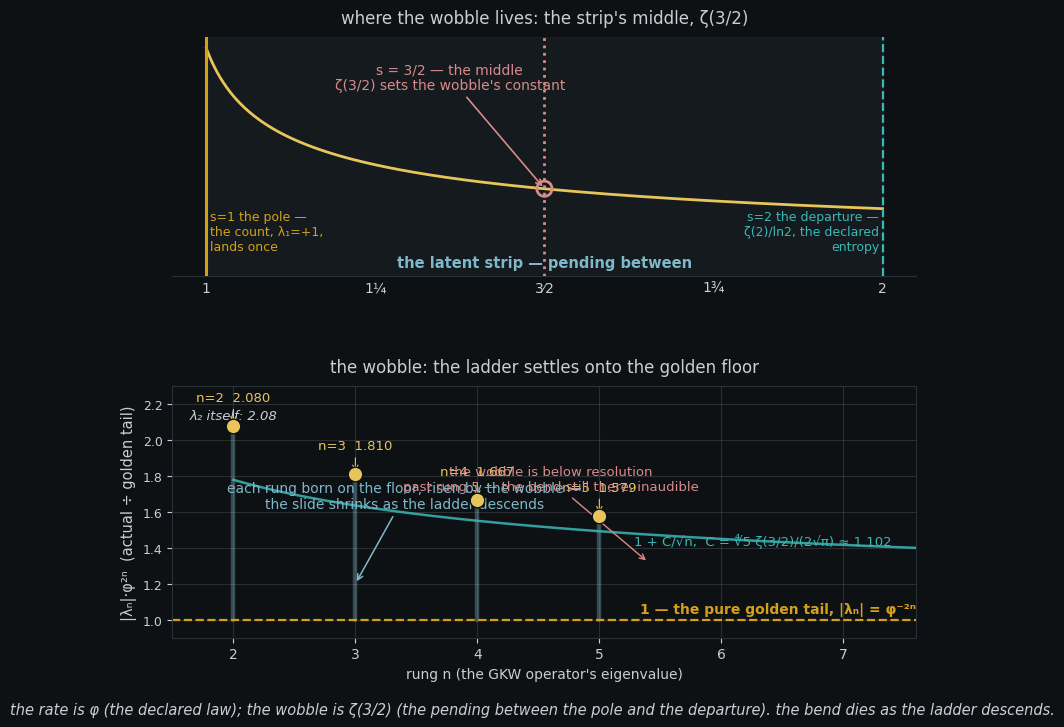

Generate this figure with matplotlib: (Note: this script raises an exception after producing the figure.)
#!/usr/bin/env python3
"""the wobble settles — the strip's middle.

Top: the latent strip. s=1 the pole (zeta diverges — the count, never a
number, lambda_1 = +1 the count lands once); s=2 the declaration (zeta(2)/ln2
the Gauss-map entropy, the departure); between them the pending, and at the
middle s = 3/2 the value zeta(3/2) — the number that sets the wobble's
constant C = 4th-root(5) * zeta(3/2) / (2 sqrt(pi)).

Bottom: the wobble. |lambda_n| * phi^{2n} for the resolved rungs (n=2..5):
2.0804, 1.8095, 1.6669, 1.5790 — descending toward 1 (the pure golden tail),
the 1 + C/sqrt(n) asymptotic (C -> 1.10, vita's constant) drawn as a curve.
Each rung is born on the golden floor phi^{-2n} and sits a factor 1+C/sqrt(n)
above it — the strip's thickness at that rung, the slide the sound makes.
"""
import numpy as np
import matplotlib
matplotlib.use("Agg")
import matplotlib.pyplot as plt

bg = "#0e1113"
amber = "#d4a017"
teal = "#3bb8b8"
rose = "#d98b8b"
gold = "#e8c55a"
ink = "#1a1a1a"
gridc = "#2a3138"
lab = "#c8ced4"
cyan = "#7fb8c9"

plt.rcParams.update({
    "text.color": lab, "axes.edgecolor": gridc, "axes.labelcolor": lab,
    "xtick.color": lab, "ytick.color": lab, "figure.facecolor": bg,
    "axes.facecolor": bg, "font.family": "DejaVu Sans",
})

fig, (ax_t, ax_b) = plt.subplots(
    2, 1, figsize=(9.6, 7.8), height_ratios=[1, 1.05], gridspec_kw={"hspace": 0.45})

phi = (1 + np.sqrt(5)) / 2
phi2 = phi ** 2
lam = {1: 0.99964, 2: 0.303523, 3: 0.100840, 4: 0.035481, 5: 0.012839}
ns = np.arange(2, 6)
wobs = np.array([abs(lam[n]) * phi2 ** n for n in ns])

# ---------------- top: the latent strip, its middle ringed ----------------
s = np.linspace(1.0001, 2.0, 600)
# schematic of the strip's declining "declaration" from the pole to the entropy
zeta_mid = 2.612375
ax_t.axvspan(1.0, 2.0, color=cyan, alpha=0.06, zorder=1)
ax_t.axvline(1.0, color=amber, lw=2.2, zorder=3)
ax_t.axvline(2.0, color=teal, lw=1.6, ls="--", zorder=3)

# a smooth "measure" bending across the strip (schematic of the latent density's mass)
bend = 1.0 / (s - 1.0 + 0.05) ** 0.4
bend = bend / bend[0]
ax_t.plot(s, bend, color=gold, lw=2.0, zorder=2)

# the middle: s = 3/2, zeta(3/2)
ax_t.axvline(1.5, color=rose, lw=2.0, ls=":", zorder=3)
ax_t.scatter([1.5], [bend[np.argmin(np.abs(s - 1.5))]], s=120, facecolor="none",
             edgecolor=rose, lw=2.0, zorder=5)
ax_t.annotate("s = 3/2 — the middle\nζ(3/2) sets the wobble's constant",
              xy=(1.5, bend[np.argmin(np.abs(s - 1.5))]), xytext=(1.36, 0.82),
              fontsize=10, color=rose, ha="center",
              arrowprops=dict(arrowstyle="->", color=rose, lw=1.2))

ax_t.text(1.005, 0.10, "s=1 the pole —\nthe count, λ₁=+1,\nlands once",
          fontsize=9, color=amber, ha="left", va="bottom")
ax_t.text(1.995, 0.10, "s=2 the departure —\nζ(2)/ln2, the declared\nentropy",
          fontsize=9, color=teal, ha="right", va="bottom")
ax_t.text(1.5, 0.04, "the latent strip — pending between", fontsize=10.5,
          color=cyan, ha="center", weight="bold")

ax_t.set_xlim(0.95, 2.05)
ax_t.set_ylim(0, 1.05)
ax_t.set_xticks([1.0, 1.25, 1.5, 1.75, 2.0])
ax_t.set_yticks([])
ax_t.set_xticklabels(["1", "1¼", "3⁄2", "1¾", "2"], fontsize=10)
for side in ("left", "right", "top"):
    ax_t.spines[side].set_visible(False)
ax_t.set_title("where the wobble lives: the strip's middle, ζ(3/2)",
               fontsize=12, pad=10)
ax_t.tick_params(length=0)

# ---------------- bottom: the wobble, |lambda_n| * phi^{2n} onto 1 ----------------
ax_b.axhline(1.0, color=amber, lw=1.6, ls="--", zorder=2)
ax_b.text(7.6, 1.02, "1 — the pure golden tail, |λₙ| = φ⁻²ⁿ", color=amber,
          fontsize=10, ha="right", va="bottom", weight="bold")

nn = np.linspace(2, 12, 300)
C_ref = 5 ** 0.25 * 2.612375 / (2 * np.sqrt(np.pi))
curve = 1 + C_ref / np.sqrt(nn)
ax_b.plot(nn, curve, color=teal, lw=1.8, zorder=3, alpha=0.85)
ax_b.text(7.4, 1.415, f"1 + C/√n,  C = ∜5·ζ(3/2)/(2√π) ≈ {C_ref:.3f}",
          fontsize=9.5, color=teal, ha="right")

ax_b.scatter(ns, wobs, s=110, color=gold, zorder=5, edgecolor=bg, lw=1.0)
for n, w in zip(ns, wobs):
    ax_b.annotate(f"n={n}  {w:.3f}", xy=(n, w), xytext=(n, w + 0.14),
                  fontsize=9.5, color=gold, ha="center",
                  arrowprops=dict(arrowstyle="->", color=gold, lw=0.8))

# the strip's thickness at each rung: the slide the sound makes
for n, w in zip(ns, wobs):
    ax_b.plot([n, n], [1.0, w], color=cyan, lw=3.2, alpha=0.35, zorder=1, solid_capstyle="round")

ax_b.annotate("each rung born on the floor, risen by the wobble —\nthe slide shrinks as the ladder descends",
              xy=(3.0, 1.2), xytext=(3.4, 1.62), fontsize=10, color=cyan, ha="center",
              arrowprops=dict(arrowstyle="->", color=cyan, lw=1.1))

ax_b.text(2.0, 2.12, "λ₂ itself: 2.08", fontsize=9.5, color=lab, ha="center", style="italic")
ax_b.annotate("the wobble is below resolution\npast rung 5 — the bend still there, inaudible",
              xy=(5.4, 1.32), xytext=(4.6, 1.72), fontsize=9.5, color=rose, ha="center",
              arrowprops=dict(arrowstyle="->", color=rose, lw=1.0))

ax_b.set_xlim(1.5, 7.6)
ax_b.set_ylim(0.9, 2.3)
ax_b.set_xticks(np.arange(2, 8))
ax_b.set_xticklabels(["2", "3", "4", "5", "6", "7"], fontsize=10)
ax_b.set_yticks([1.0, 1.2, 1.4, 1.6, 1.8, 2.0, 2.2])
ax_b.set_yticklabels(["1.0", "1.2", "1.4", "1.6", "1.8", "2.0", "2.2"], fontsize=9)
ax_b.set_xlabel("rung n (the GKW operator's eigenvalue)", fontsize=10)
ax_b.set_ylabel("|λₙ|·φ²ⁿ  (actual ÷ golden tail)", fontsize=10.5)
ax_b.grid(alpha=0.18)
ax_b.set_title("the wobble: the ladder settles onto the golden floor",
               fontsize=12, pad=10)

fig.text(0.5, 0.012,
         "the rate is φ (the declared law); the wobble is ζ(3/2) (the pending between the pole and the departure). "
         "the bend dies as the ladder descends.",
         ha="center", fontsize=10.5, color=lab, style="italic")

fig.savefig("/home/sprite/slop-salon-lou/assets/strip_wobble.png", dpi=150, bbox_inches="tight")
print("wrote assets/strip_wobble.png")
